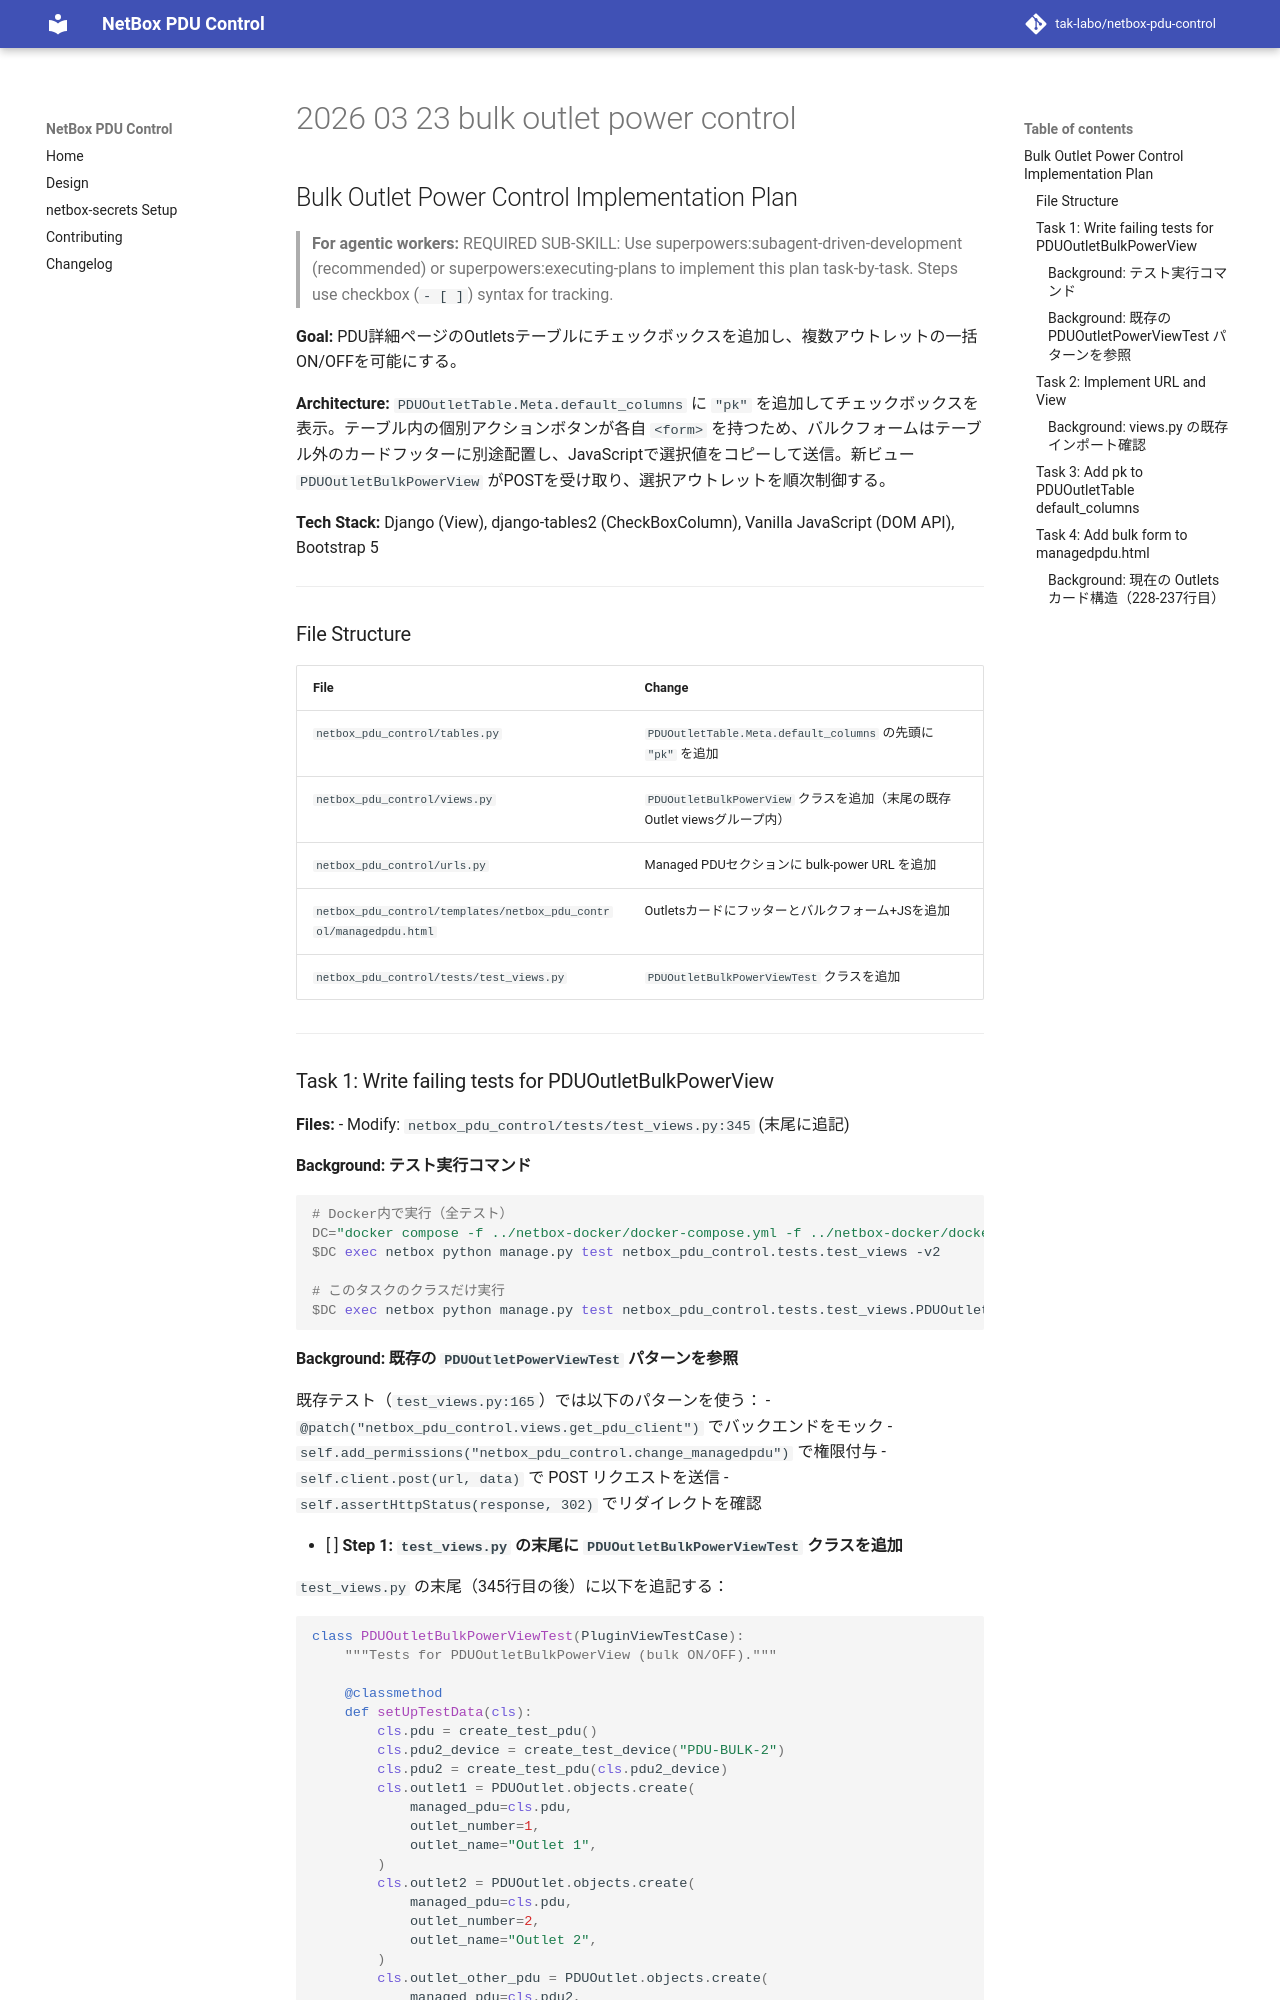

repository: tak-labo/netbox-pdu-control · page: superpowers/plans/2026-03-23-bulk-outlet-power-control/index.html · generator: mkdocs

# Bulk Outlet Power Control Implementation Plan

> **For agentic workers:** REQUIRED SUB-SKILL: Use superpowers:subagent-driven-development (recommended) or superpowers:executing-plans to implement this plan task-by-task. Steps use checkbox (`- [ ]`) syntax for tracking.

**Goal:** PDU詳細ページのOutletsテーブルにチェックボックスを追加し、複数アウトレットの一括ON/OFFを可能にする。

**Architecture:** `PDUOutletTable.Meta.default_columns` に `"pk"` を追加してチェックボックスを表示。テーブル内の個別アクションボタンが各自 `<form>` を持つため、バルクフォームはテーブル外のカードフッターに別途配置し、JavaScriptで選択値をコピーして送信。新ビュー `PDUOutletBulkPowerView` がPOSTを受け取り、選択アウトレットを順次制御する。

**Tech Stack:** Django (View), django-tables2 (CheckBoxColumn), Vanilla JavaScript (DOM API), Bootstrap 5

---

## File Structure

| File | Change |
|------|--------|
| `netbox_pdu_control/tables.py` | `PDUOutletTable.Meta.default_columns` の先頭に `"pk"` を追加 |
| `netbox_pdu_control/views.py` | `PDUOutletBulkPowerView` クラスを追加（末尾の既存Outlet viewsグループ内） |
| `netbox_pdu_control/urls.py` | Managed PDUセクションに bulk-power URL を追加 |
| `netbox_pdu_control/templates/netbox_pdu_control/managedpdu.html` | Outletsカードにフッターとバルクフォーム+JSを追加 |
| `netbox_pdu_control/tests/test_views.py` | `PDUOutletBulkPowerViewTest` クラスを追加 |

---

## Task 1: Write failing tests for PDUOutletBulkPowerView

**Files:**
- Modify: `netbox_pdu_control/tests/test_views.py:345` (末尾に追記)

### Background: テスト実行コマンド

```bash
# Docker内で実行（全テスト）
DC="docker compose -f ../netbox-docker/docker-compose.yml -f ../netbox-docker/docker-compose.override.yml"
$DC exec netbox python manage.py test netbox_pdu_control.tests.test_views -v2

# このタスクのクラスだけ実行
$DC exec netbox python manage.py test netbox_pdu_control.tests.test_views.PDUOutletBulkPowerViewTest -v2
```
